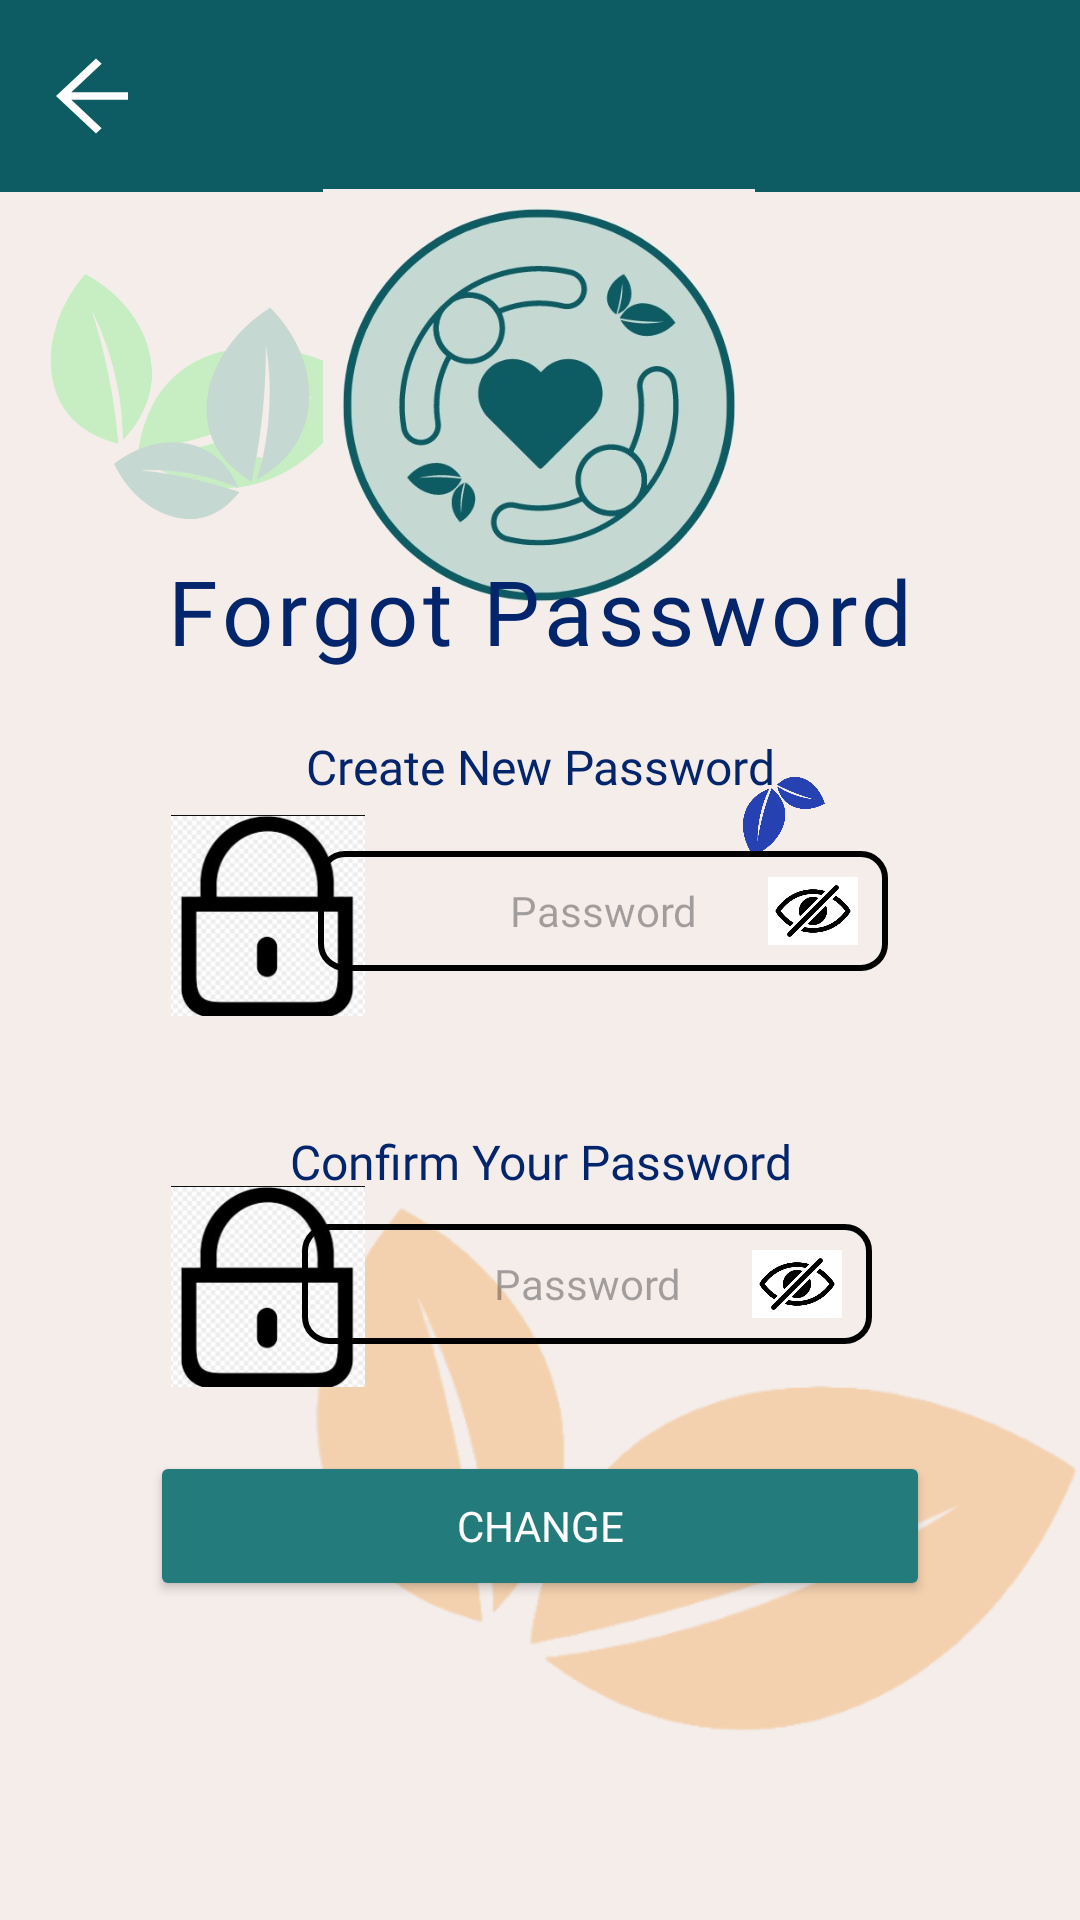

The Android layout XML behind this screen, and the referenced resources:
<!-- AndroidManifest.xml: application theme Theme.P04_Team4 -->
<!-- res/layout/forgot_password.xml -->
<?xml version="1.0" encoding="utf-8"?>
<androidx.constraintlayout.widget.ConstraintLayout xmlns:android="http://schemas.android.com/apk/res/android"
    xmlns:app="http://schemas.android.com/apk/res-auto"
    xmlns:tools="http://schemas.android.com/tools"
    android:id="@+id/main"
    android:layout_width="match_parent"
    android:layout_height="match_parent"
    android:background="#F4EDEA"
    tools:context=".Login.LoginActivity">

    <androidx.appcompat.widget.Toolbar
        android:id="@+id/toolbar"
        android:layout_width="match_parent"
        android:layout_height="?attr/actionBarSize"
        android:background="#0D5C63"
        android:backgroundTint="#0D5C63"
        android:theme="@style/ThemeOverlay.AppCompat.Dark.ActionBar"
        app:layout_constraintStart_toStartOf="parent"
        app:layout_constraintTop_toTopOf="parent"
        app:title=""
        app:titleTextColor="@android:color/white">

        
        <ImageButton
            android:id="@+id/backButton"
            android:layout_width="32dp"
            android:layout_height="32dp"
            android:layout_marginStart="0dp"
            android:layout_marginEnd="8dp"
            android:background="?attr/selectableItemBackground"
            android:contentDescription="Back"
            android:padding="4dp"
            android:src="@drawable/ic_arrow_back" />
    </androidx.appcompat.widget.Toolbar>

    <ImageView
        android:layout_width="106dp"
        android:layout_height="105dp"
        app:layout_constraintBottom_toBottomOf="parent"
        app:layout_constraintEnd_toEndOf="parent"
        app:layout_constraintHorizontal_bias="0.062"
        app:layout_constraintStart_toStartOf="parent"
        app:layout_constraintTop_toTopOf="parent"
        app:layout_constraintVertical_bias="0.142"
        app:srcCompat="@drawable/leaf_1" />

    <ImageView
        android:layout_width="75dp"
        android:layout_height="101dp"
        app:layout_constraintBottom_toBottomOf="parent"
        app:layout_constraintEnd_toEndOf="parent"
        app:layout_constraintHorizontal_bias="0.127"
        app:layout_constraintStart_toStartOf="parent"
        app:layout_constraintTop_toTopOf="parent"
        app:layout_constraintVertical_bias="0.166"
        app:srcCompat="@drawable/leaf_6" />

    <ImageView
        android:layout_width="256dp"
        android:layout_height="290dp"
        app:layout_constraintBottom_toBottomOf="parent"
        app:layout_constraintEnd_toEndOf="parent"
        app:layout_constraintHorizontal_bias="1.0"
        app:layout_constraintStart_toStartOf="parent"
        app:layout_constraintTop_toTopOf="parent"
        app:layout_constraintVertical_bias="0.995"
        app:srcCompat="@drawable/leaf_9" />

    <ImageView
        android:id="@+id/AppIcon"
        android:layout_width="144dp"
        android:layout_height="144dp"
        app:layout_constraintBottom_toBottomOf="parent"
        app:layout_constraintEnd_toEndOf="parent"
        app:layout_constraintHorizontal_bias="0.498"
        app:layout_constraintStart_toStartOf="parent"
        app:layout_constraintTop_toTopOf="parent"
        app:layout_constraintVertical_bias="0.127"
        app:srcCompat="@drawable/app_icon" />

    <TextView
        android:id="@+id/Password"
        android:layout_width="200dp"
        android:layout_height="40dp"
        android:fontFamily="@font/alata"
        android:gravity="center"
        android:text="@string/create_new_password"
        android:textColor="#03256C"
        android:textSize="16dp"
        app:layout_constraintBottom_toBottomOf="parent"
        app:layout_constraintEnd_toEndOf="parent"
        app:layout_constraintHorizontal_bias="0.5"
        app:layout_constraintStart_toStartOf="parent"
        app:layout_constraintTop_toTopOf="parent"
        app:layout_constraintVertical_bias="0.393" />

    <ImageView
        android:layout_width="40dp"
        android:layout_height="30dp"
        app:layout_constraintBottom_toBottomOf="parent"
        app:layout_constraintEnd_toEndOf="parent"
        app:layout_constraintHorizontal_bias="0.754"
        app:layout_constraintStart_toStartOf="parent"
        app:layout_constraintTop_toTopOf="parent"
        app:layout_constraintVertical_bias="0.419"
        app:srcCompat="@drawable/leaf_12" />

    <ImageView
        android:id="@+id/PasswordIcon"
        android:layout_width="70dp"
        android:layout_height="67dp"
        app:layout_constraintBottom_toBottomOf="parent"
        app:layout_constraintEnd_toEndOf="parent"
        app:layout_constraintHorizontal_bias="0.187"
        app:layout_constraintStart_toStartOf="parent"
        app:layout_constraintTop_toTopOf="parent"
        app:layout_constraintVertical_bias="0.474"
        app:srcCompat="@drawable/password_icon" />

    <RelativeLayout
        android:layout_width="190dp"
        android:layout_height="40dp"
        android:background="@drawable/roundedstyle"
        app:layout_constraintBottom_toBottomOf="parent"
        app:layout_constraintEnd_toEndOf="parent"
        app:layout_constraintHorizontal_bias="0.624"
        app:layout_constraintStart_toStartOf="parent"
        app:layout_constraintTop_toTopOf="parent"
        app:layout_constraintVertical_bias="0.473">

        <EditText
            android:id="@+id/TextPassword"
            android:layout_width="match_parent"
            android:layout_height="match_parent"
            android:background="@drawable/outline"
            android:fontFamily="@font/alata"
            android:gravity="center"
            android:hint="@string/Password"
            android:inputType="textPassword"
            android:maxLines="1"
            android:textSize="14dp" />

        <ImageView
            android:id="@+id/HideIcon"
            android:layout_width="30dp"
            android:layout_height="30dp"
            android:layout_alignParentEnd="true"
            android:layout_centerVertical="true"
            android:layout_marginEnd="10dp"
            app:srcCompat="@drawable/hide_icon" />

    </RelativeLayout>

    <TextView
        android:id="@+id/ForgotPassword"
        android:layout_width="wrap_content"
        android:layout_height="wrap_content"
        android:fontFamily="@font/anton"
        android:letterSpacing="0.05"
        android:text="@string/Forgot_Password"
        android:textColor="#03256C"
        android:textSize="30dp"
        app:layout_constraintBottom_toBottomOf="parent"
        app:layout_constraintEnd_toEndOf="parent"
        app:layout_constraintHorizontal_bias="0.5"
        app:layout_constraintStart_toStartOf="parent"
        app:layout_constraintTop_toTopOf="parent"
        app:layout_constraintVertical_bias="0.306" />

    <TextView
        android:id="@+id/PasswordConfirmation"
        android:layout_width="200dp"
        android:layout_height="40dp"
        android:fontFamily="@font/alata"
        android:gravity="center"
        android:text="@string/confirm_your_password"
        android:textColor="#03256C"
        android:textSize="16dp"
        app:layout_constraintBottom_toBottomOf="parent"
        app:layout_constraintEnd_toEndOf="parent"
        app:layout_constraintHorizontal_bias="0.5"
        app:layout_constraintStart_toStartOf="parent"
        app:layout_constraintTop_toTopOf="parent"
        app:layout_constraintVertical_bias="0.612" />

    <ImageView
        android:id="@+id/PasswordIconConfirm"
        android:layout_width="70dp"
        android:layout_height="67dp"
        app:layout_constraintBottom_toBottomOf="parent"
        app:layout_constraintEnd_toEndOf="parent"
        app:layout_constraintHorizontal_bias="0.187"
        app:layout_constraintStart_toStartOf="parent"
        app:layout_constraintTop_toTopOf="parent"
        app:layout_constraintVertical_bias="0.69"
        app:srcCompat="@drawable/password_icon" />

    <RelativeLayout
        android:layout_width="190dp"
        android:layout_height="40dp"
        android:background="@drawable/roundedstyle"
        app:layout_constraintBottom_toBottomOf="parent"
        app:layout_constraintEnd_toEndOf="parent"
        app:layout_constraintHorizontal_bias="0.592"
        app:layout_constraintStart_toStartOf="parent"
        app:layout_constraintTop_toTopOf="parent"
        app:layout_constraintVertical_bias="0.68">

        <EditText
            android:id="@+id/TextPasswordConfirm"
            android:layout_width="match_parent"
            android:layout_height="match_parent"
            android:background="@drawable/outline"
            android:fontFamily="@font/alata"
            android:gravity="center"
            android:hint="@string/Password"
            android:inputType="textPassword"
            android:maxLines="1"
            android:textSize="14dp" />

        <ImageView
            android:id="@+id/HideIconConfirm"
            android:layout_width="30dp"
            android:layout_height="30dp"
            app:srcCompat="@drawable/hide_icon"
            android:layout_alignParentEnd="true"
            android:layout_centerVertical="true"
            android:layout_marginEnd="10dp"/>

    </RelativeLayout>

    <Button
        android:id="@+id/Change"
        android:layout_width="260dp"
        android:layout_height="50dp"
        android:backgroundTint="#247B7B"
        android:text="@string/Change"
        android:fontFamily="@font/alata"
        android:textColor="#FFFFFF"
        app:layout_constraintBottom_toBottomOf="parent"
        app:layout_constraintEnd_toEndOf="parent"
        app:layout_constraintHorizontal_bias="0.5"
        app:layout_constraintStart_toStartOf="parent"
        app:layout_constraintTop_toTopOf="parent"
        app:layout_constraintVertical_bias="0.82" />

</androidx.constraintlayout.widget.ConstraintLayout>
<!-- resources referenced by this layout -->
<resources>
  <!-- drawable app_icon: jpeg bitmap (drawable, 40150 bytes) -->
  <!-- drawable hide_icon: jpeg bitmap (drawable, 13734 bytes) -->
  <!-- drawable ic_arrow_back (drawable) -->
  <?xml version="1.0" encoding="utf-8"?>
  <vector xmlns:android="http://schemas.android.com/apk/res/android"
      android:width="32dp"
      android:height="30dp"
      android:viewportWidth="24"
      android:viewportHeight="24">
      <path
          android:fillColor="#FFFFFF"
          android:pathData="M20,11H5.83l7.59,-7.59L12,2l-10,10 10,10 1.41,-1.41L5.83,13H20v-2z"/>
  </vector>
  <!-- drawable leaf_1: png bitmap (drawable, 36016 bytes) -->
  <!-- drawable leaf_12: png bitmap (drawable, 39791 bytes) -->
  <!-- drawable leaf_6: png bitmap (drawable, 29009 bytes) -->
  <!-- drawable leaf_9: png bitmap (drawable, 26926 bytes) -->
  <!-- drawable outline (drawable) -->
  <shape xmlns:android="http://schemas.android.com/apk/res/android"
      android:shape="rectangle">
      <stroke
          android:width="2dp"
          android:color="@color/black" />
      <corners android:radius="8dp" />
  </shape>
  <!-- drawable password_icon: jpeg bitmap (drawable, 12836 bytes) -->
  <string name="Change">Change</string>
  <string name="Forgot_Password">Forgot Password</string>
  <string name="Password">Password</string>
  <string name="confirm_your_password">Confirm Your Password</string>
  <string name="create_new_password">Create New Password</string>
  <style name="Theme.P04_Team4" parent="Base.Theme.P04_Team4" />
  <color name="black">#FF000000</color>
  <style name="Base.Theme.P04_Team4" parent="Theme.Material3.DayNight.NoActionBar">
          
          
      </style>
</resources>
